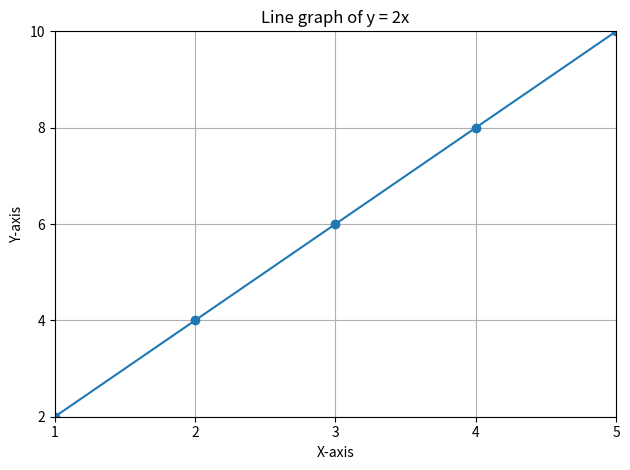

This chart was generated by the following Python code:
import matplotlib.pyplot as plt
import numpy as np


x = np.array([1, 2, 3, 4, 5])
y = np.array([2, 4, 6, 8, 10])


plt.plot(x, y, marker='o')
plt.title("Line graph of y = 2x")
plt.xlabel("X-axis")
plt.ylabel("Y-axis")
plt.grid(True)
plt.xlim(1, 5)
plt.ylim(2, 10)
plt.xticks([1, 2, 3, 4, 5])
plt.yticks([2, 4, 6, 8, 10])
plt.tight_layout()
plt.show()
